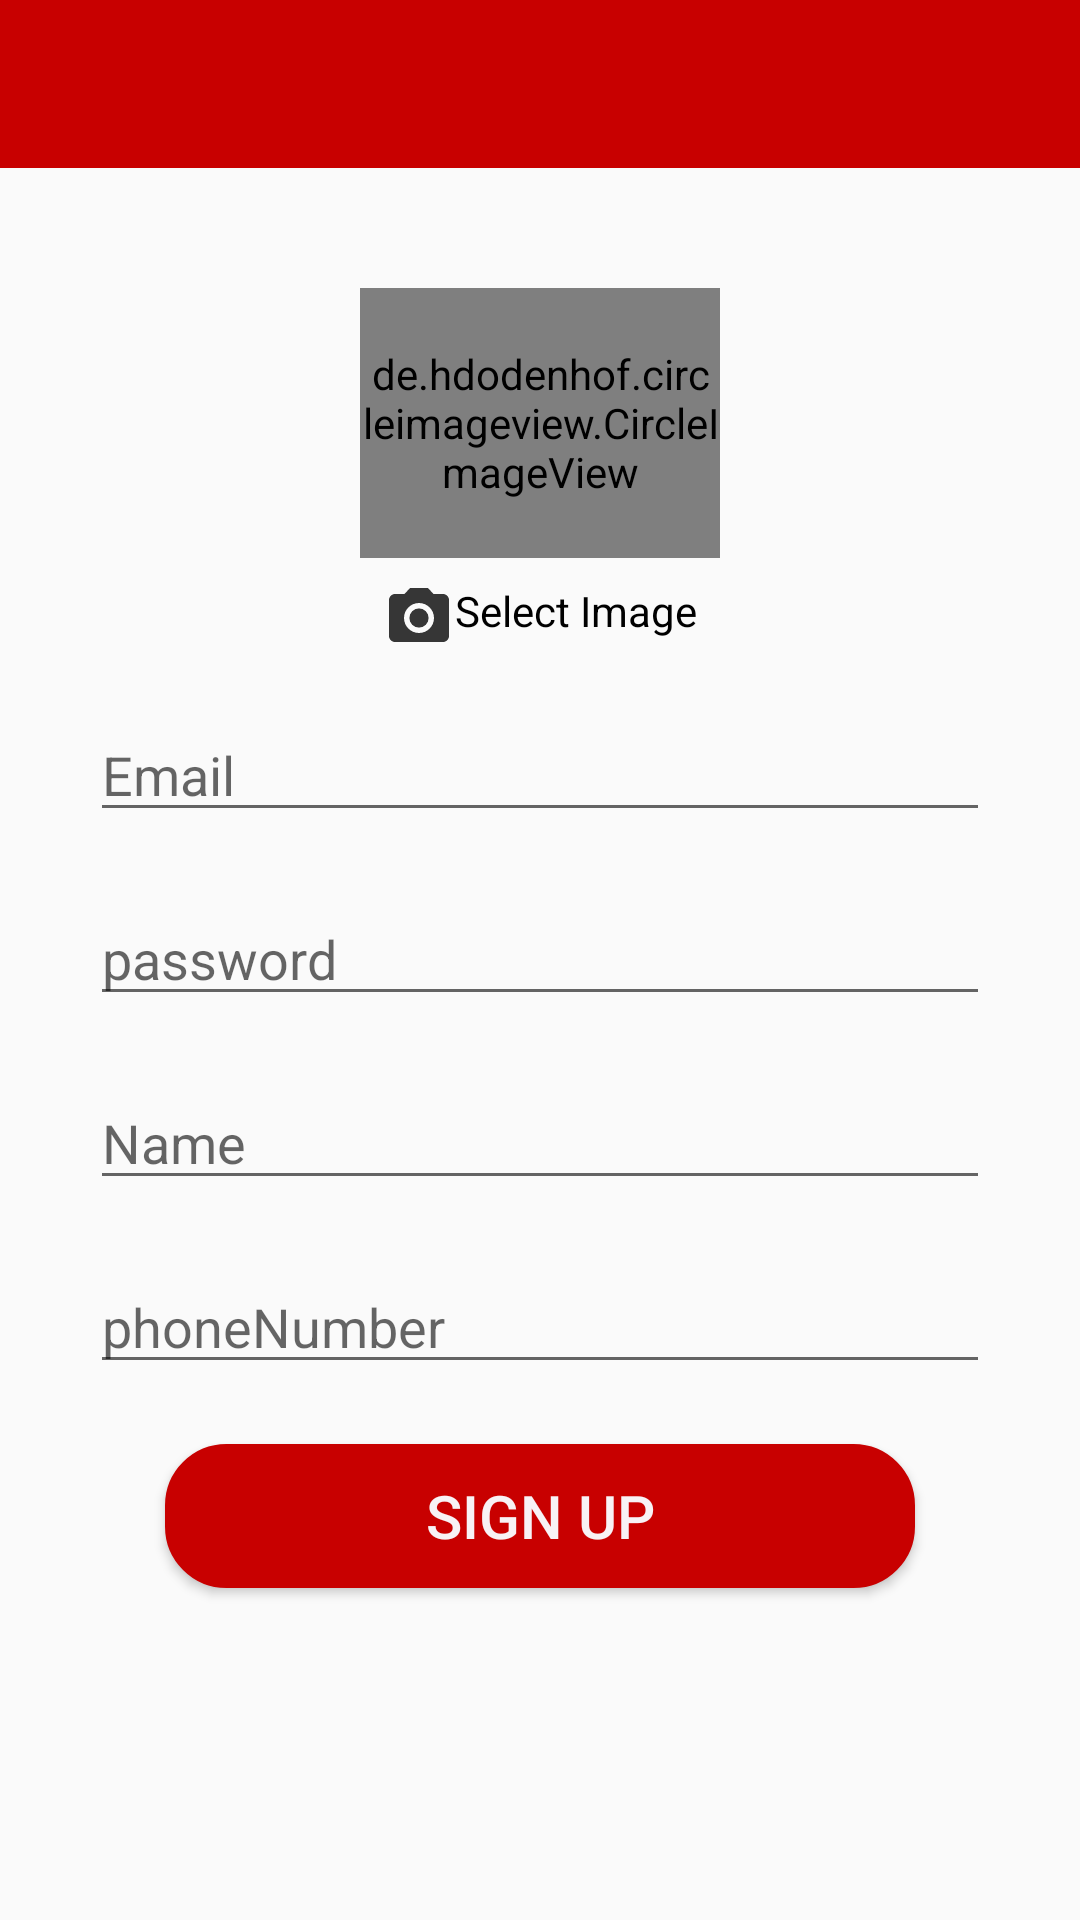

Produce the Android XML layout that renders to this screen, including the resource entries it uses.
<!-- AndroidManifest.xml: application theme AppTheme -->
<!-- res/layout/activity_signup.xml -->
<RelativeLayout xmlns:android="http://schemas.android.com/apk/res/android"
    xmlns:app="http://schemas.android.com/apk/res-auto"
    xmlns:tools="http://schemas.android.com/tools"
    android:layout_width="match_parent"
    android:layout_height="match_parent"
    tools:context=".Signup">

        <androidx.appcompat.widget.Toolbar
            android:background="@color/colorPrimary"
            android:id="@+id/toolbarSignUp"
            android:layout_width="match_parent"
            android:layout_height="wrap_content">

        </androidx.appcompat.widget.Toolbar>


    <LinearLayout
        android:layout_below="@+id/toolbarSignUp"
        android:layout_margin="20dp"
        android:orientation="vertical"
        android:layout_width="match_parent"
        android:layout_height="wrap_content"
        tools:ignore="MissingConstraints">
        <de.hdodenhof.circleimageview.CircleImageView
            android:layout_gravity="center"
            android:layout_marginTop="20dp"
            android:id="@+id/imageProfileAddPostsignup"
            android:src="@drawable/ic_launcher_background"
            android:layout_width="120dp"
            android:layout_height="90dp"/>
        <TextView
            android:layout_gravity="center"
            android:layout_margin="8dp"
            android:layout_below="@+id/imageProfileAddPostsignup"
            android:id="@+id/ChosePostsignup"
            android:drawableStart="@drawable/ic_chosepos"
            android:text="Select Image"
            android:textColor="#000"
            android:layout_width="wrap_content"
            android:layout_height="wrap_content"
            android:drawableLeft="@drawable/ic_chosepos" />


        <EditText
            android:id="@+id/emailSignUp"
            android:layout_width="match_parent"
            android:layout_height="wrap_content"
            android:layout_margin="10dp"
            android:hint="Email"
            android:inputType="textEmailAddress" />

        <EditText
            android:layout_margin="10dp"
            android:layout_width="match_parent"
            android:layout_height="wrap_content"
            android:id="@+id/passwordSignUp"
            android:hint="password"
            android:inputType="numberPassword"/>
        <EditText
            android:layout_margin="10dp"
            android:id="@+id/name"
            android:layout_width="match_parent"
            android:layout_height="wrap_content"
            android:hint="Name"
            android:inputType="text"/>
        <EditText
            android:layout_margin="10dp"
            android:id="@+id/phoneNumber"
            android:layout_width="match_parent"
            android:layout_height="wrap_content"
            android:hint="phoneNumber"
            android:inputType="text"/>

        <Button
            android:layout_margin="10dp"
            android:layout_gravity="center"
            android:id="@+id/btnSignUp"
            android:layout_width="250dp"
            android:layout_height="wrap_content"
            android:background="@drawable/shapregister2"
            android:gravity="center"
            android:padding="10dp"
            android:text="Sign up"
            android:textSize="20dp"
            android:textColor="#F8F2F5" />
    </LinearLayout>

</RelativeLayout>
<!-- resources referenced by this layout -->
<resources>
  <color name="colorPrimary">#C80000</color>
  <!-- drawable ic_chosepos (drawable-anydpi) -->
  <vector xmlns:android="http://schemas.android.com/apk/res/android"
      android:width="24dp"
      android:height="24dp"
      android:viewportWidth="24"
      android:viewportHeight="24"
      android:tint="#050505"
      android:alpha="0.8">
      <path
          android:fillColor="#FF000000"
          android:pathData="M12,12m-3.2,0a3.2,3.2 0,1 1,6.4 0a3.2,3.2 0,1 1,-6.4 0"/>
      <path
          android:fillColor="#FF000000"
          android:pathData="M9,2L7.17,4L4,4c-1.1,0 -2,0.9 -2,2v12c0,1.1 0.9,2 2,2h16c1.1,0 2,-0.9 2,-2L22,6c0,-1.1 -0.9,-2 -2,-2h-3.17L15,2L9,2zM12,17c-2.76,0 -5,-2.24 -5,-5s2.24,-5 5,-5 5,2.24 5,5 -2.24,5 -5,5z"/>
  </vector>
  <!-- drawable shapregister2 (drawable) -->
  <?xml version="1.0" encoding="utf-8"?>
  <shape xmlns:android="http://schemas.android.com/apk/res/android"
      android:shape="rectangle">
      <solid android:color="#C80000"/>
      <padding android:left="5dp"
          android:top="4dp"
          android:right="4dp"
          android:bottom="4dp" />
      <corners android:radius="20dp" />
      <stroke android:color="#C80000" android:width="1dp"/>
  </shape>
  <style name="AppTheme" parent="Theme.AppCompat.Light.NoActionBar">
          
          <item name="colorPrimary">@color/colorPrimary</item>
          <item name="colorPrimaryDark">@color/colorPrimaryDark</item>
          <item name="colorAccent">@color/colorAccent</item>
      </style>
  <color name="colorPrimaryDark">#C80000</color>
  <color name="colorAccent">#050505</color>
</resources>
